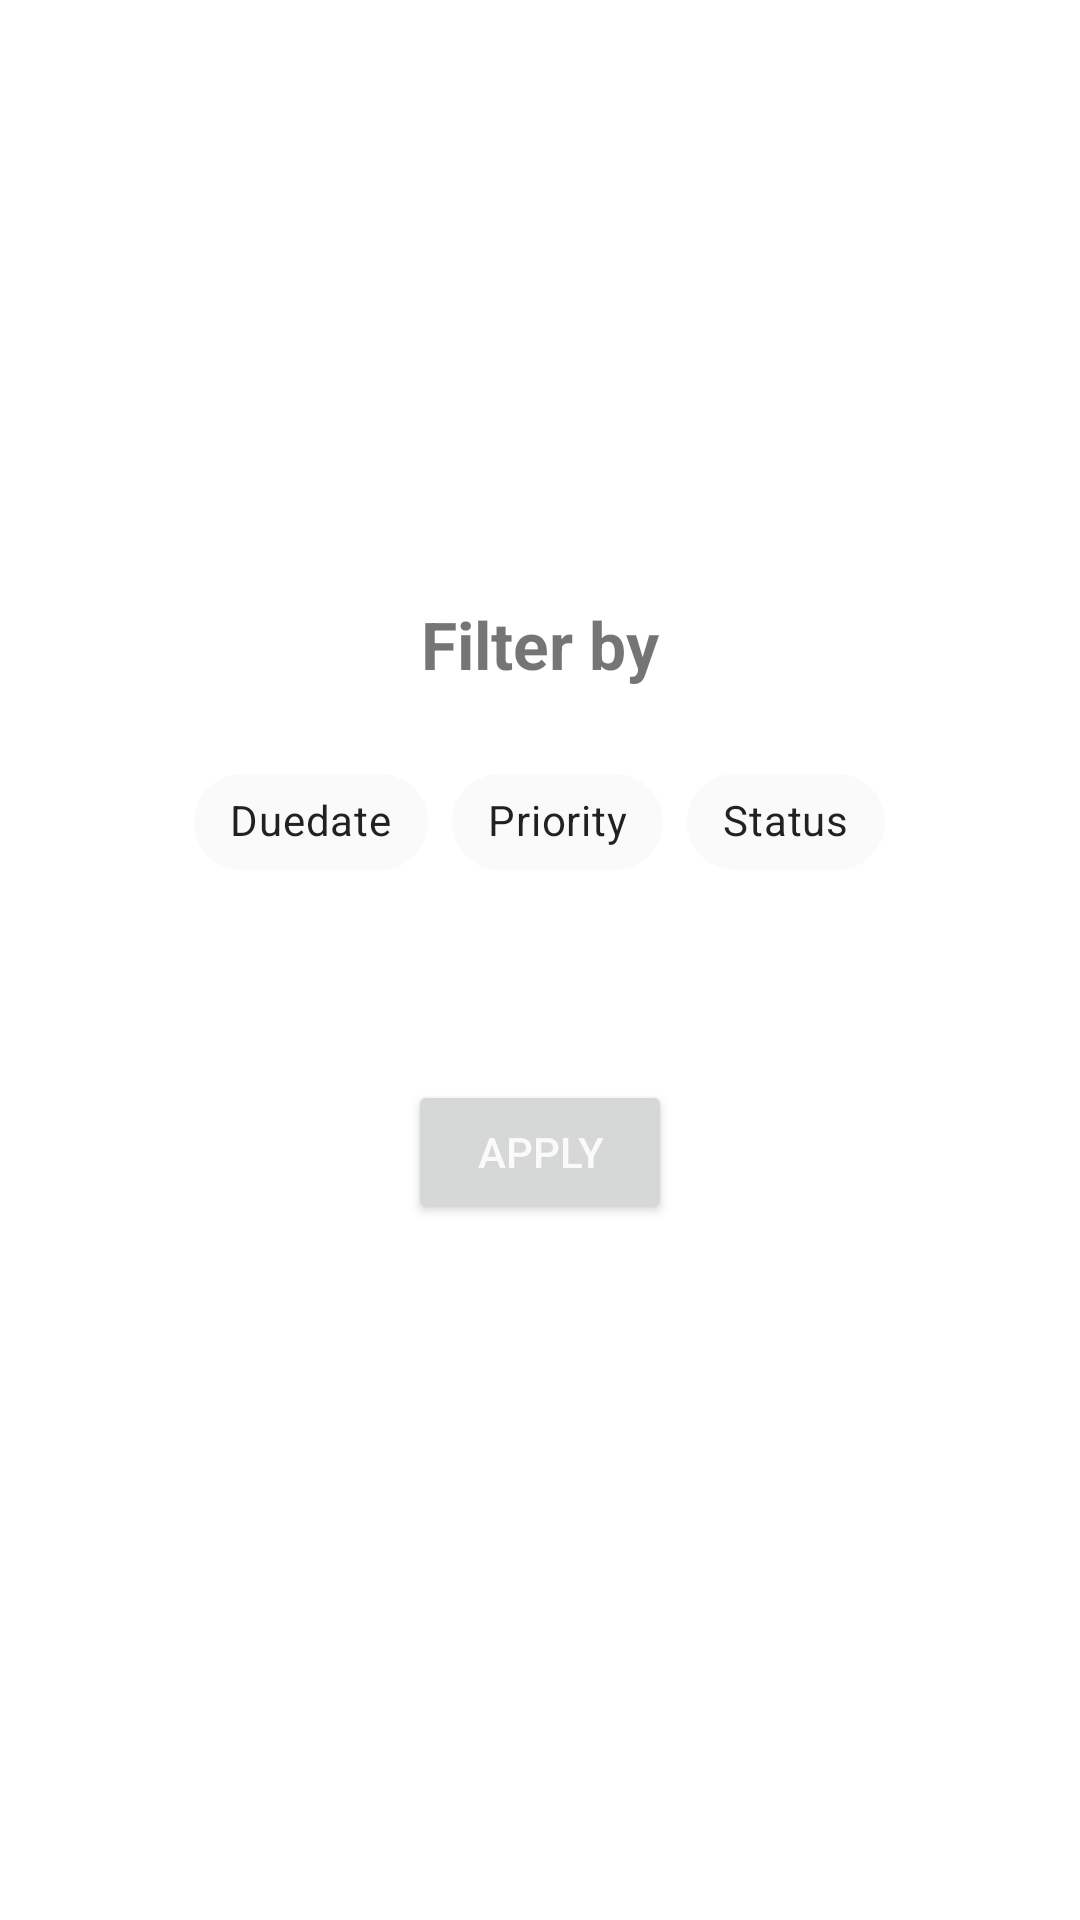

The Android layout XML behind this screen, and the referenced resources:
<!-- AndroidManifest.xml: application theme Theme.Student_task -->
<!-- res/layout/activity_filter.xml -->
<?xml version="1.0" encoding="utf-8"?>
<FrameLayout xmlns:android="http://schemas.android.com/apk/res/android"
    xmlns:tools="http://schemas.android.com/tools"
    xmlns:app="http://schemas.android.com/apk/res-auto"
    android:layout_width="match_parent"
    android:layout_height="match_parent"
    android:background="@drawable/light_gray"
    tools:context=".TaskFragment">
    <TextView
        android:layout_width="wrap_content"
        android:layout_height="wrap_content"
        android:text="Filter by"
        android:textSize="22dp"
        android:textStyle="bold"
        android:layout_gravity="center_horizontal"
        android:layout_marginTop="200dp"/>

        <com.google.android.material.chip.ChipGroup
            android:layout_width="wrap_content"
            android:layout_height="wrap_content"
            android:layout_marginTop="250dp"
            android:layout_gravity="center_horizontal"

            android:id="@+id/chipgroup">
            <com.google.android.material.chip.Chip
                android:layout_width="wrap_content"
                android:layout_height="wrap_content"
                android:text="Duedate"
                android:id="@+id/fdue"
                android:backgroundTint="@color/white"/>


            <com.google.android.material.chip.Chip
                android:layout_width="wrap_content"
                android:layout_height="wrap_content"
                android:text="Priority"
                android:id="@+id/fprio"
                android:backgroundTint="@color/white"/>
            <com.google.android.material.chip.Chip
                android:layout_width="wrap_content"
                android:layout_height="wrap_content"
                android:text="Status"

                android:id="@+id/fstatus"
                android:backgroundTint="@color/white"/>
        </com.google.android.material.chip.ChipGroup>


        <com.google.android.material.chip.ChipGroup
            android:id="@+id/chipgroupprio"
            android:layout_width="wrap_content"
            android:layout_height="wrap_content"
            android:layout_gravity="center_horizontal"
            android:layout_marginTop="300dp"
            android:visibility="invisible"
            android:clickable="false">

            <com.google.android.material.chip.Chip
                android:id="@+id/high"
                android:layout_width="wrap_content"
                android:layout_height="wrap_content"
                android:backgroundTint="@color/white"
                android:text="High" />

            <com.google.android.material.chip.Chip
                android:id="@+id/low"
                android:layout_width="wrap_content"
                android:layout_height="wrap_content"
                android:backgroundTint="@color/white"
                android:text="Low" />
        </com.google.android.material.chip.ChipGroup>
        <com.google.android.material.chip.ChipGroup
            android:id="@+id/chipgroupstatus"
            android:layout_width="wrap_content"
            android:layout_height="wrap_content"
            android:layout_gravity="center_horizontal"
            android:layout_marginTop="300dp"
            android:visibility="invisible"
            android:clickable="false">

            <com.google.android.material.chip.Chip
                android:id="@+id/pending"
                android:layout_width="wrap_content"
                android:layout_height="wrap_content"
                android:backgroundTint="@color/white"
                android:text="Pending" />

            <com.google.android.material.chip.Chip
                android:id="@+id/complete"
                android:layout_width="wrap_content"
                android:layout_height="wrap_content"
                android:backgroundTint="@color/white"
                android:text="Completed" />
        </com.google.android.material.chip.ChipGroup>



        <TextView
            android:layout_width="wrap_content"
            android:layout_height="wrap_content"
            android:layout_gravity="center_horizontal"
            android:layout_marginTop="310dp"
            android:id="@+id/selectdate"
            android:text="Select Date"
            android:textColor="@color/black"
            android:textSize="19dp"
            android:visibility="invisible"
            android:clickable="false"/>

    <Button
        android:layout_width="wrap_content"
        android:layout_height="wrap_content"
        android:layout_gravity="center_horizontal"
        android:layout_marginTop="360dp"
        android:id="@+id/apply"
        android:text="Apply"
        android:textColor="@color/white"
        />


</FrameLayout>
<!-- resources referenced by this layout -->
<resources>
  <color name="black">#FF000000</color>
  <color name="white">#FDFAFAFA</color>
  <style name="Theme.Student_task" parent="Theme.MaterialComponents.DayNight.NoActionBar">
          
          <item name="colorPrimary">@color/black</item>
          <item name="colorPrimaryVariant">@color/black</item>
          <item name="colorOnPrimary">@color/black</item>
          
          <item name="colorSecondary">@color/teal_200</item>
          <item name="colorSecondaryVariant">@color/teal_700</item>
          <item name="colorOnSecondary">@color/black</item>
          
          <item name="android:statusBarColor">?attr/colorPrimaryVariant</item>
          
      </style>
  <color name="teal_200">#FF03DAC5</color>
  <color name="teal_700">#FF018786</color>
</resources>
